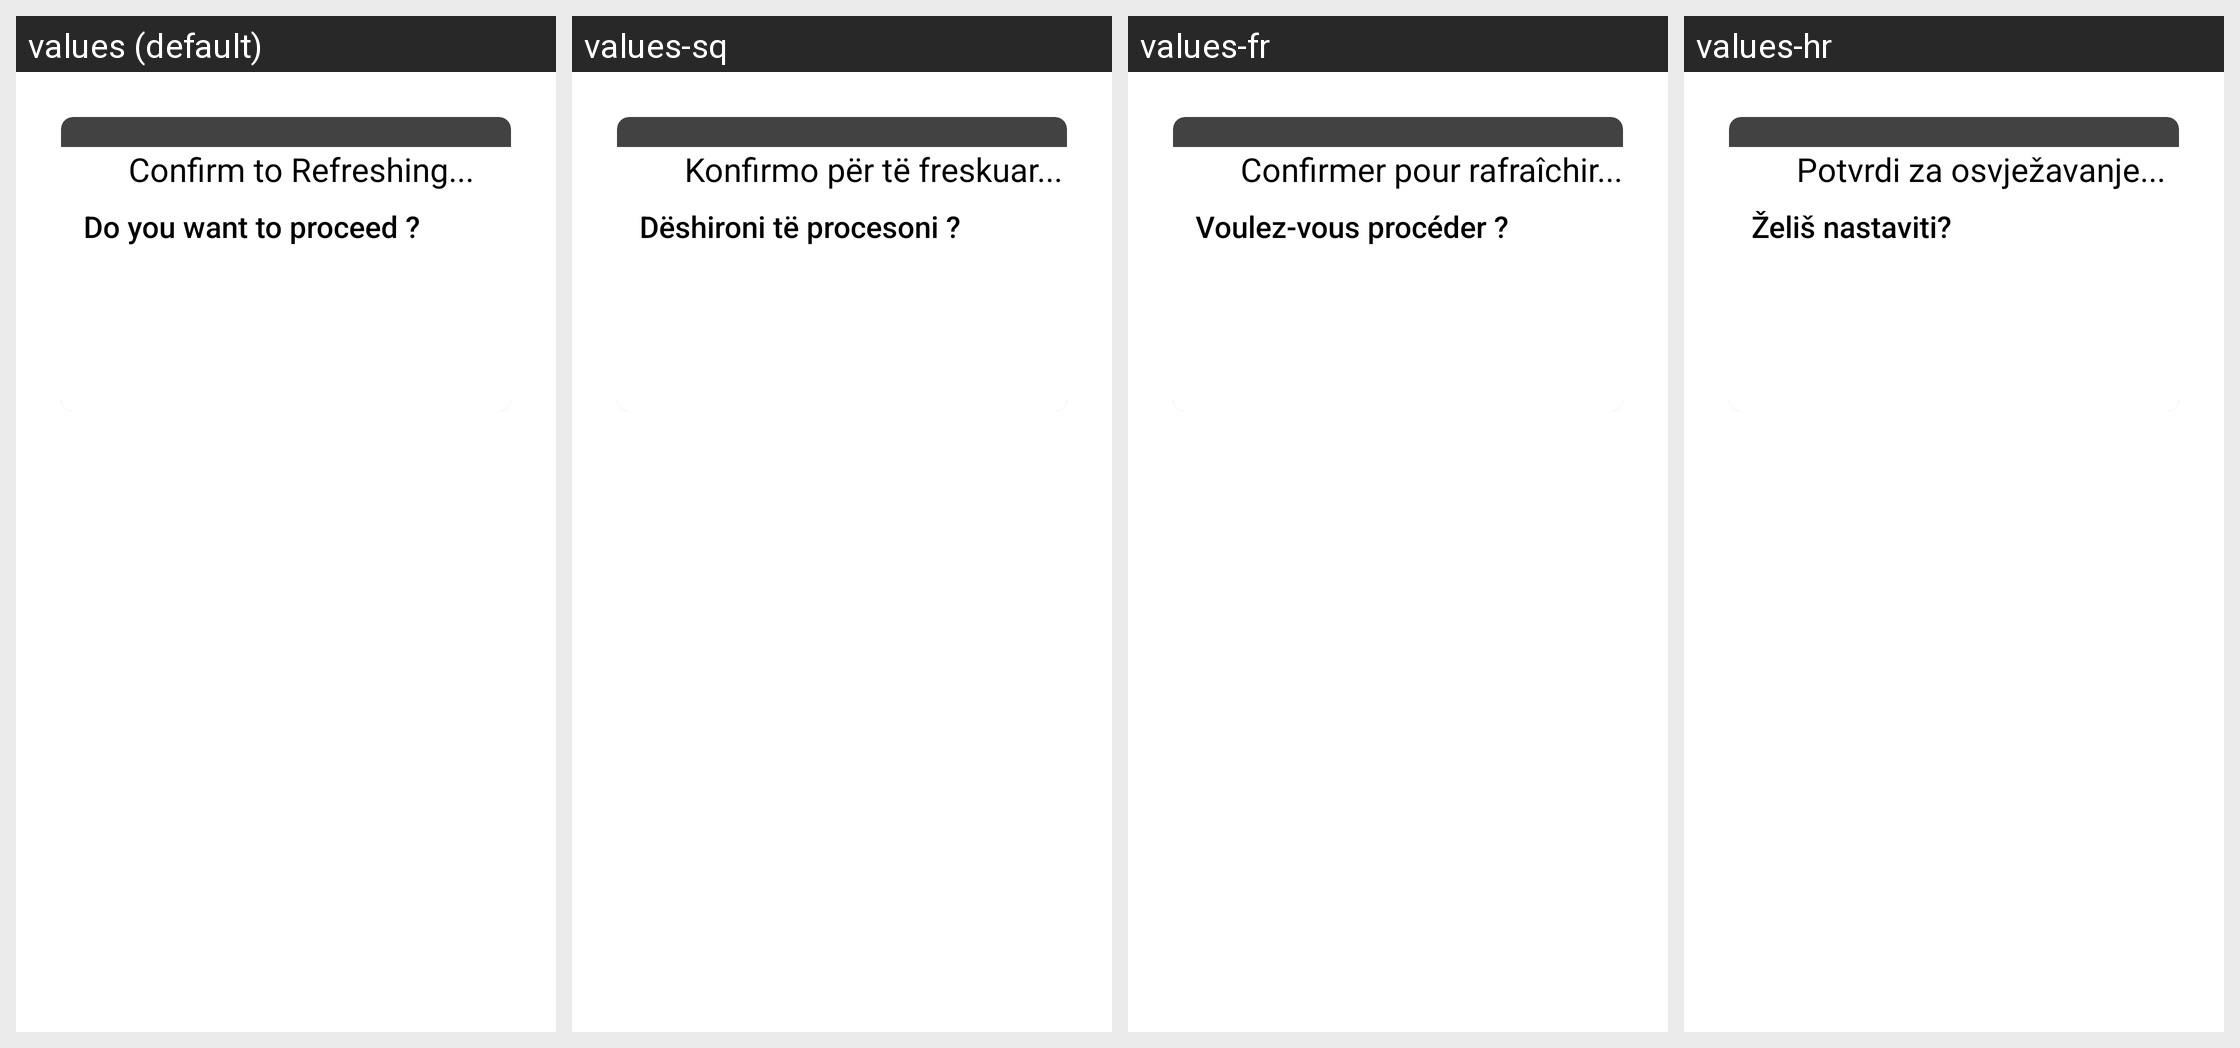

Translations of the strings shown on this Android screen, per locale in the grid:
Android screen res/layout/refresh_popup_tv.xml rendered under 4 locales, left to right: values (default), values-sq, values-fr, values-hr. Device: Nexus 5 (rendered at 1080×1920; each locale shown at half size, 540×960, under a caption strip naming it); theme AppTheme.NoActionBar.
Other locales in the repository, not shown: values-af, values-am, values-ar, values-as, values-az, values-be, values-bg, values-bn, values-bs, values-ca, values-cs, values-da, values-de, values-el, values-en-rCA, values-en-rGB, values-en-rIN, values-en-rXC, values-es, values-es-rUS, values-et, values-eu, values-fa, values-fi, values-fr-rCA, values-gl, values-gu, values-he, values-hi, values-hu, values-hy, values-in, values-is, values-it, values-iw, values-ja, values-ka, values-kk, values-km, values-kn, values-ko, values-ky, values-lo, values-lt, values-lv, values-mk, values-ml, values-mn, values-mr, values-ms, values-my, values-nb, values-ne, values-nl, values-or, values-pa, values-pl, values-pt, values-pt-rPT, values-ro, values-ru, values-si, values-sk, values-sl, values-sr, values-sv, values-sw, values-ta, values-te, values-th, values-tl, values-tr, values-uk, values-ur, values-uz, values-vi, values-zh-rCN, values-zh-rHK, values-zh-rTW, values-zu.
Strings drawn on this screen, with the default value and each locale's value (text and hints the layout hard-codes, and strings that could not be matched under every locale, appear in the picture but are not listed):

confirm_to_refresh
  values: Confirm to Refreshing...
  values-sq: Konfirmo për të freskuar...
  values-fr: Confirmer pour rafraîchir...
  values-hr: Potvrdi za osvježavanje...

do_you_want_toproceed
  values: Do you want to proceed ?
  values-sq: Dëshironi të procesoni ?
  values-fr: Voulez-vous procéder ?
  values-hr: Želiš nastaviti?
